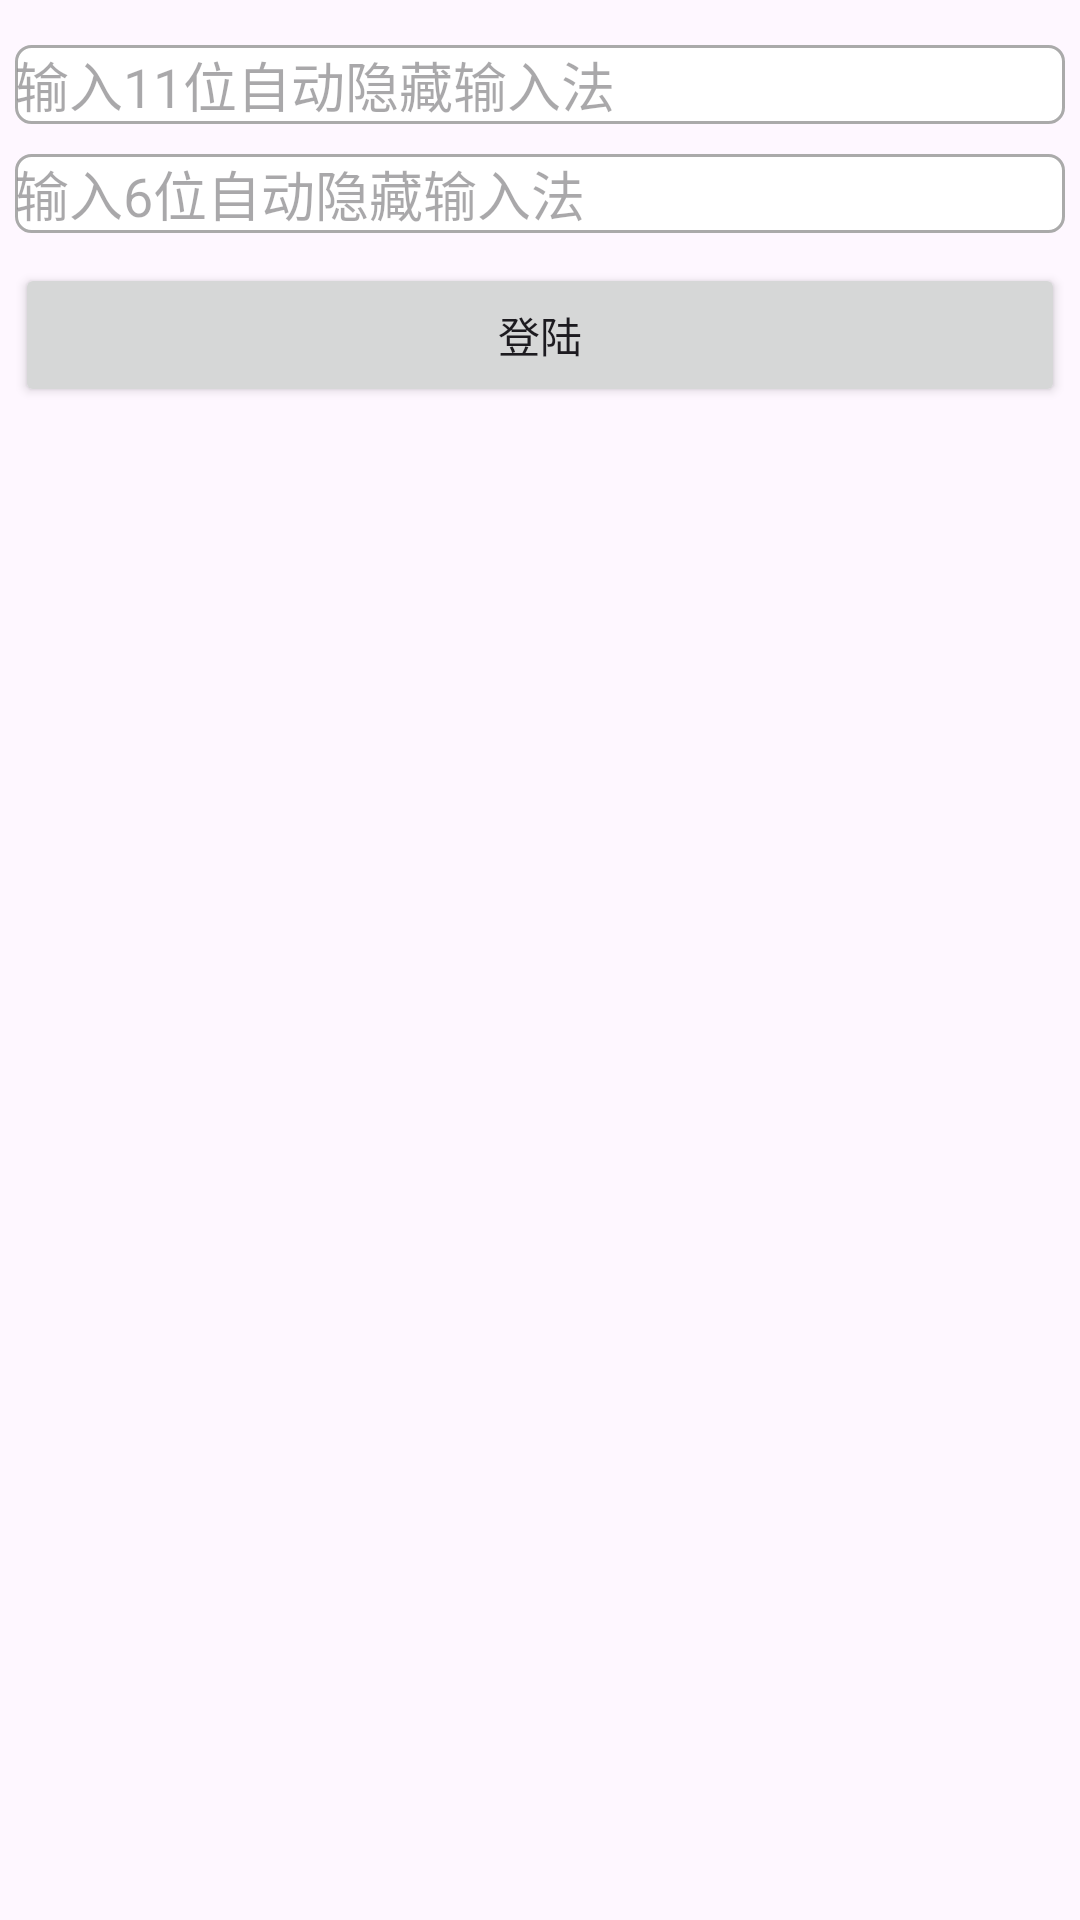

Produce the Android XML layout that renders to this screen, including the resource entries it uses.
<!-- AndroidManifest.xml: application theme Theme.AndroidTesteverything -->
<!-- res/layout/activity_edit_hide.xml -->
<?xml version="1.0" encoding="utf-8"?>
<LinearLayout xmlns:android="http://schemas.android.com/apk/res/android"
    android:layout_width="match_parent"
    android:layout_height="wrap_content"
    android:orientation="vertical"
    android:padding="5dp">

    <EditText
        android:id="@+id/et_phone"
        android:layout_width="match_parent"
        android:layout_height="wrap_content"
        android:layout_marginTop="10dp"
        android:background="@drawable/editext_selector"
        android:hint="输入11位自动隐藏输入法"
        android:inputType="text"
        android:maxLength="11" />

    <EditText
        android:id="@+id/et_password"
        android:layout_width="match_parent"
        android:layout_height="wrap_content"
        android:layout_marginTop="10dp"
        android:background="@drawable/editext_selector"
        android:hint="输入6位自动隐藏输入法"
        android:inputType="textPassword"
        android:maxLength="6" />

    <Button
        android:id="@+id/btn_login"
        android:layout_width="match_parent"
        android:layout_height="wrap_content"
        android:layout_marginTop="10dp"
        android:text="登陆" />

</LinearLayout>
<!-- resources referenced by this layout -->
<resources>
  <!-- drawable editext_selector (drawable) -->
  <?xml version="1.0" encoding="utf-8"?>
  <selector xmlns:android="http://schemas.android.com/apk/res/android">
  
      <item android:drawable="@drawable/shape_edit_focus" android:state_focused="true" />
      <item android:drawable="@drawable/shape_edit_normal" />
  </selector>
  <style name="Theme.AndroidTesteverything" parent="Base.Theme.AndroidTesteverything" />
  <!-- drawable shape_edit_focus (drawable) -->
  <?xml version="1.0" encoding="utf-8"?>
  <shape xmlns:android="http://schemas.android.com/apk/res/android">
  
  
      
      <solid android:color="#FFFFFF" />
  
      
      <stroke
          android:width="1dp"
          android:color="#0000ff" />
  
      
      <corners android:radius="5dp" />
  
  </shape>
  <!-- drawable shape_edit_normal (drawable) -->
  <?xml version="1.0" encoding="utf-8"?>
  <shape xmlns:android="http://schemas.android.com/apk/res/android">
  
  
      
      <solid android:color="#FFFFFF" />
  
      
      <stroke
          android:width="1dp"
          android:color="#aaaaaa" />
  
      
      <corners android:radius="5dp" />
  
  </shape>
  <style name="Base.Theme.AndroidTesteverything" parent="Theme.Material3.DayNight.NoActionBar">
          
          
      </style>
</resources>
